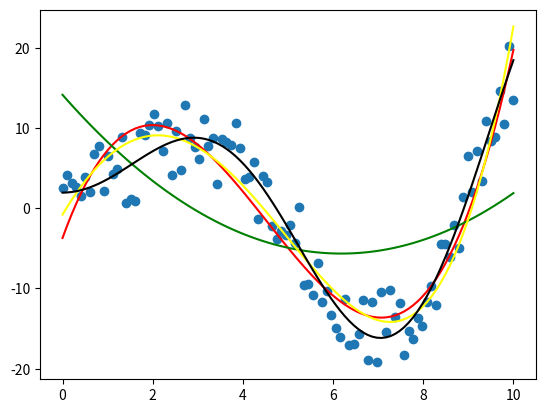

Source code (Python):
import numpy as np
import matplotlib.pyplot as plt
import scipy.optimize as opt
import scipy.integrate as integrate

np.random.seed(0)
noise = 10
def f(x):
    delta = (np.random.rand(x.shape[0]) - 0.5) * noise
    return 2.5*x * np.sin(0.7 * x) + 2 + delta

x = np.linspace(0,10,100)
y = f(x)

# f(x) = ax3 + bx² + cx + d
model2 = lambda x,a,b,c: a*x**2 + b*x + c
model3 = lambda x,a,b,c,d: a*x**3 + b*x**2 + c*x + d
model4 = lambda x,a,b,c,d,e: a*x**4 + b*x**3 + c*x**2 + d*x +e
model5 = lambda x,a,b,c: a*x * np.sin(b*x) + c
# Tester avec polynome du 4ème degrés
# Tester avec x sin(x) et modifiant le bruit


weigth2, conv2 = opt.curve_fit(model2, x, y)
print(weigth2)
print(conv2)
a2 = weigth2[0]
b2 = weigth2[1]
c2 = weigth2[2]
weigth3, conv3 = opt.curve_fit(model3, x, y)
print(weigth3)
print(conv3)
a3 = weigth3[0]
b3 = weigth3[1]
c3 = weigth3[2]
d3 = weigth3[3]
weigth4, conv4 = opt.curve_fit(model4, x, y)
print(weigth4)
print(conv4)
a4 = weigth4[0]
b4 = weigth4[1]
c4 = weigth4[2]
d4 = weigth4[3]
e4 = weigth4[4]
weigth5, conv5 = opt.curve_fit(model5, x, y, bounds=([2, 0.5, -np.inf], [3, 1, np.inf]))
print(weigth5)
print(conv5)
a5 = weigth5[0]
b5 = weigth5[1]
c5 = weigth5[2]


plt.scatter(x, y)
plt.plot(x, model3(x, a3, b3, c3, d3), color="red")
plt.plot(x, model2(x, a2, b2, c2), color="green")
plt.plot(x, model4(x, a4, b4, c4, d4,e4), color="yellow")
plt.plot(x, model5(x, a5, b5, c5), color="black")
plt.show()
